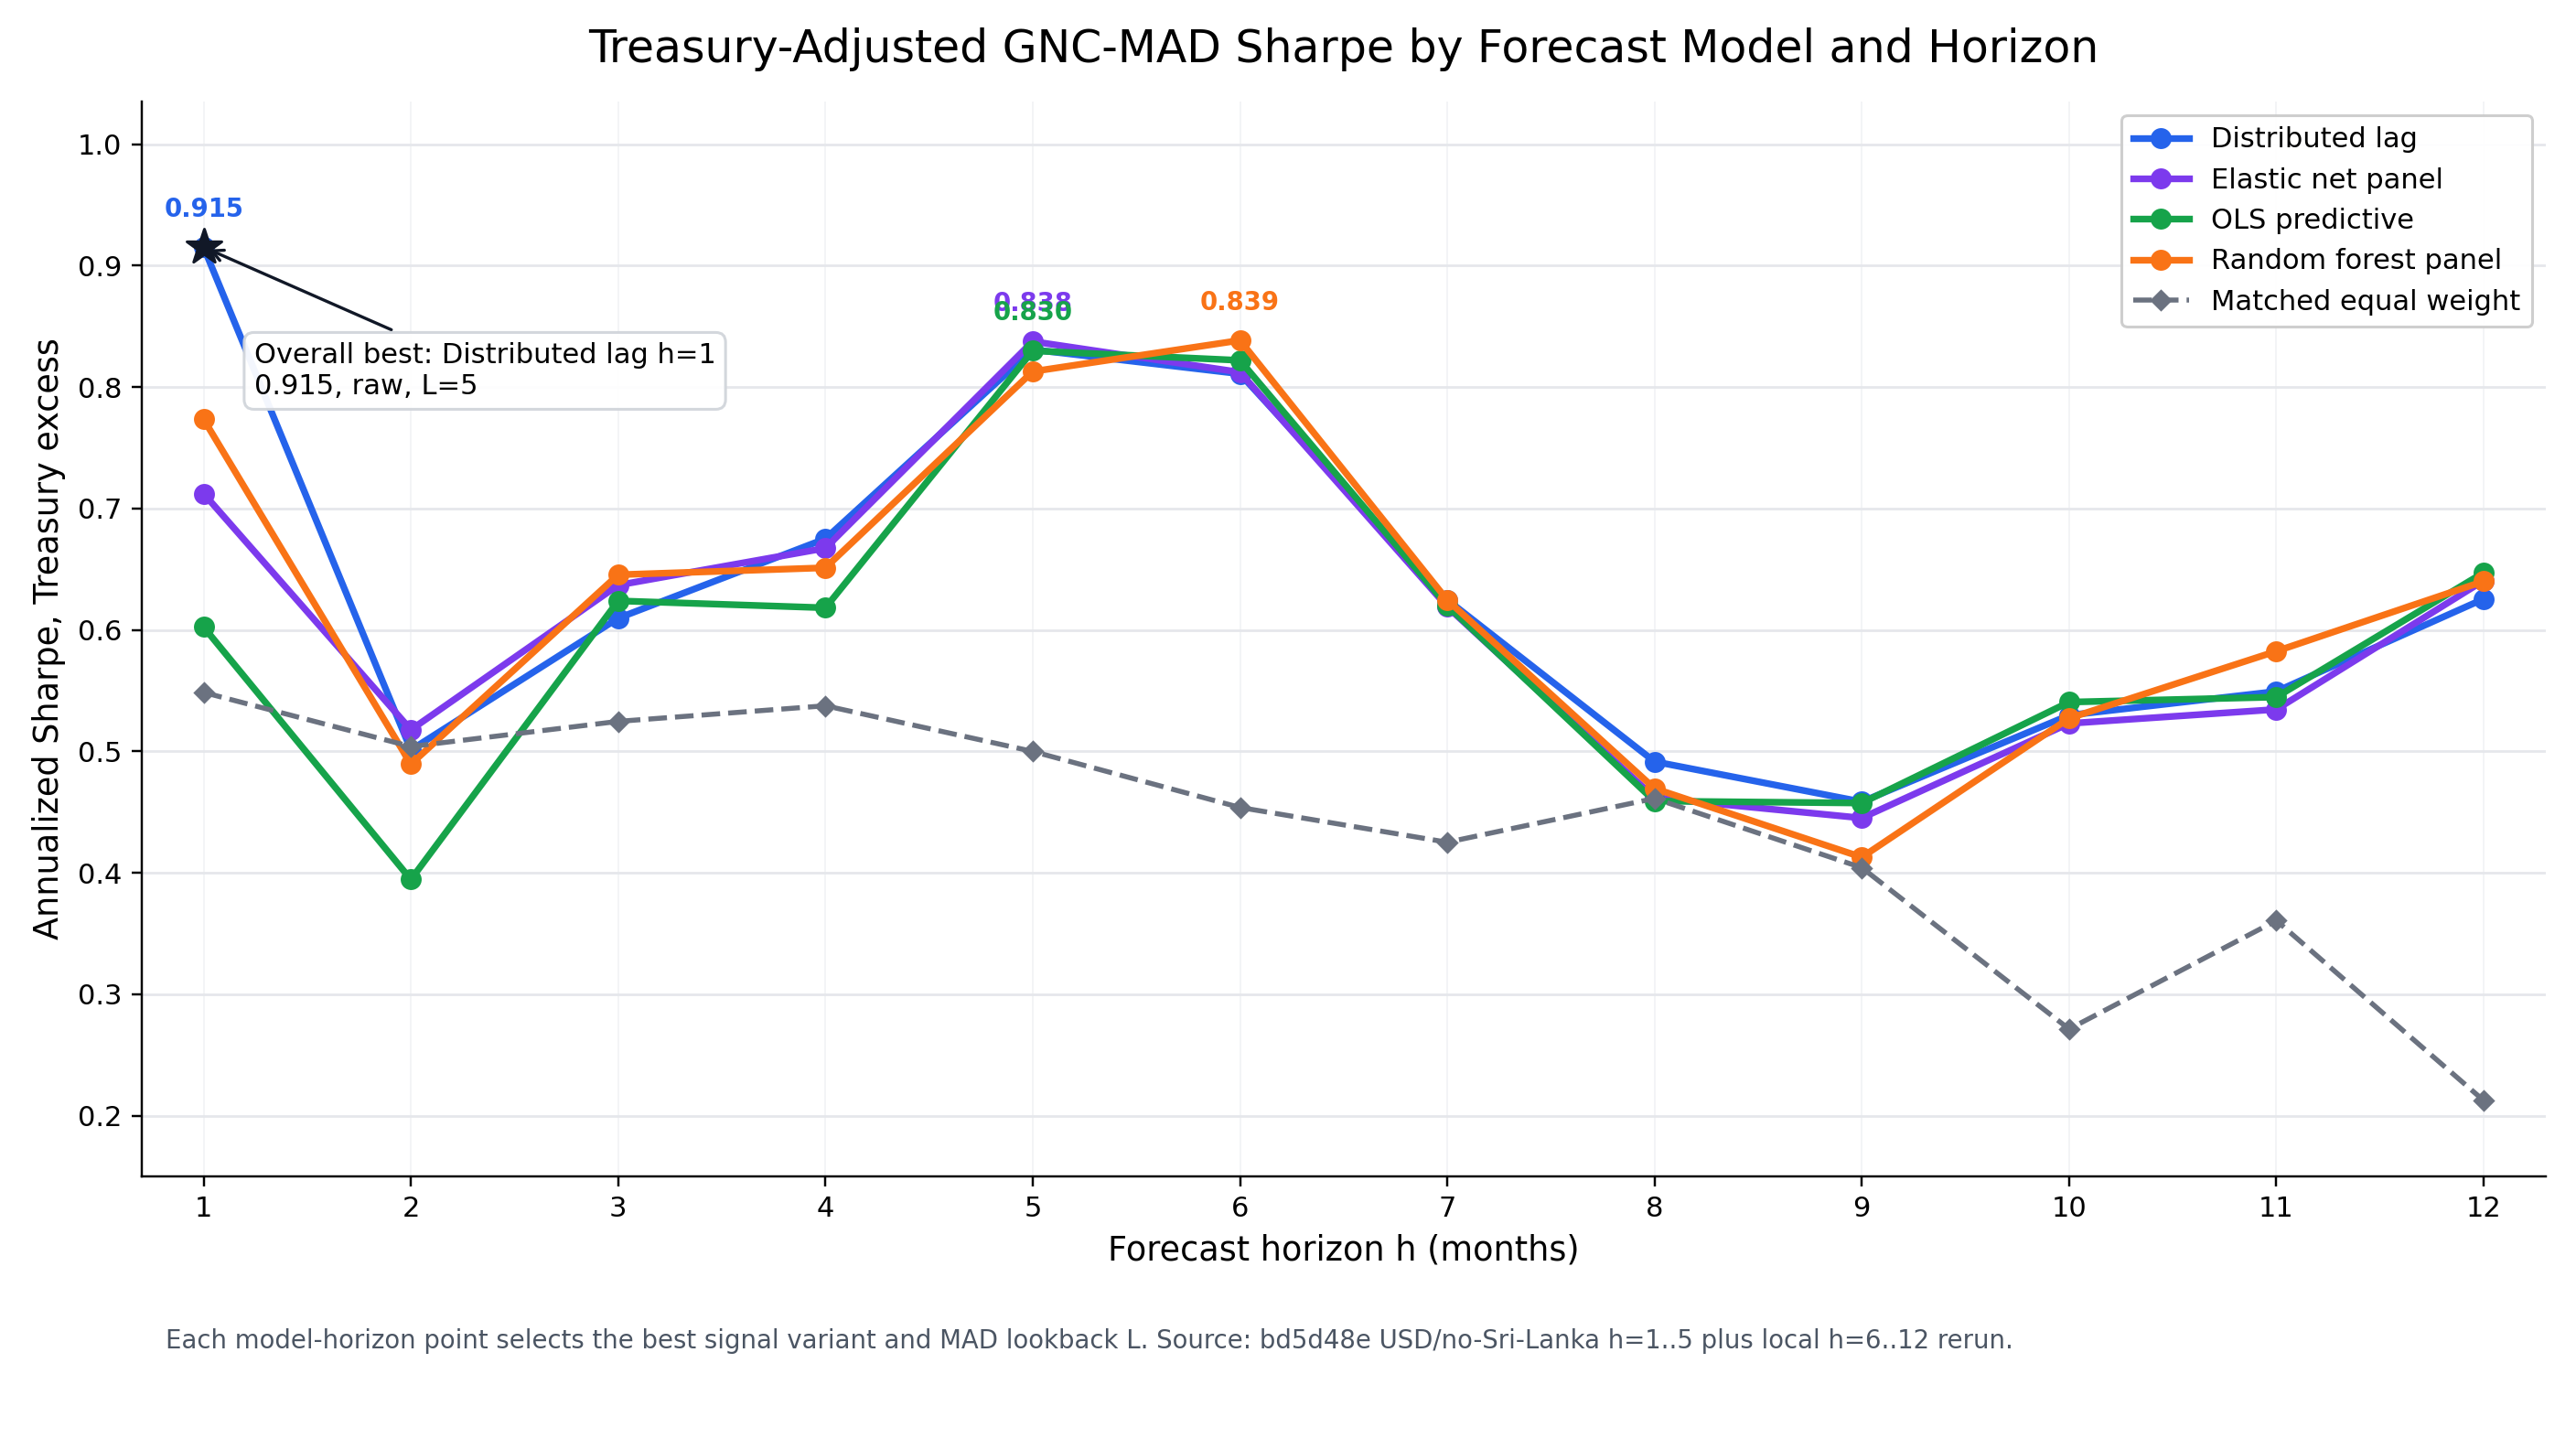

Data behind this chart, as committed beside it:
forecast_horizon_months, model_id, model_label, signal_variant, lookback_months, annualized_sharpe_treasury_excess, equal_weight_annualized_sharpe_treasury_…, sharpe_lift_vs_equal_weight, annualized_sharpe_original, compound_return_original, max_drawdown_original, n_periods_with_rf, date_min, date_max, mean_turnover
1, distributed_lag, Distributed lag, raw, 5, 0.9152, 0.5485, 0.3667, 1.121, 1.567, -0.1944, 71, 2020-06, 2026-04, 0.5257
1, elastic_net_panel, Elastic net panel, raw, 5, 0.7123, 0.5485, 0.1638, 0.9163, 1.178, -0.2032, 71, 2020-06, 2026-04, 0.5062
1, ols_predictive, OLS predictive, direction_risk_scaled, 5, 0.6024, 0.5485, 0.05389, 0.8155, 0.9417, -0.2064, 71, 2020-06, 2026-04, 0.4988
1, random_forest_panel, Random forest panel, direction, 5, 0.7735, 0.5485, 0.225, 0.986, 1.242, -0.2039, 71, 2020-06, 2026-04, 0.5366
2, distributed_lag, Distributed lag, raw, 11, 0.5011, 0.2968, 0.2043, 0.7641, 0.6233, -0.1997, 64, 2020-12, 2026-03, 0.3305
2, elastic_net_panel, Elastic net panel, raw, 5, 0.5178, 0.504, 0.01379, 0.7273, 0.8063, -0.1966, 70, 2020-06, 2026-03, 0.531
2, ols_predictive, OLS predictive, direction, 5, 0.3944, 0.504, -0.1095, 0.6065, 0.6292, -0.2189, 70, 2020-06, 2026-03, 0.5041
2, random_forest_panel, Random forest panel, raw, 10, 0.4895, 0.4044, 0.08504, 0.7393, 0.6425, -0.2104, 65, 2020-11, 2026-03, 0.3654
3, distributed_lag, Distributed lag, raw, 8, 0.6097, 0.5247, 0.08499, 0.8615, 0.7863, -0.1523, 66, 2020-09, 2026-02, 0.3539
3, elastic_net_panel, Elastic net panel, raw, 8, 0.6369, 0.5247, 0.1122, 0.8925, 0.8075, -0.1504, 66, 2020-09, 2026-02, 0.3493
3, ols_predictive, OLS predictive, direction_risk_scaled, 8, 0.624, 0.5247, 0.09927, 0.8888, 0.7691, -0.1461, 66, 2020-09, 2026-02, 0.3464
3, random_forest_panel, Random forest panel, raw, 8, 0.6455, 0.5247, 0.1208, 0.8989, 0.823, -0.1545, 66, 2020-09, 2026-02, 0.3577
4, distributed_lag, Distributed lag, raw, 7, 0.6751, 0.5376, 0.1376, 0.9359, 0.8151, -0.1492, 66, 2020-08, 2026-01, 0.4198
4, elastic_net_panel, Elastic net panel, raw, 7, 0.6674, 0.5376, 0.1298, 0.9257, 0.8097, -0.1505, 66, 2020-08, 2026-01, 0.4068
4, ols_predictive, OLS predictive, raw, 7, 0.6183, 0.5376, 0.08069, 0.8728, 0.7684, -0.1478, 66, 2020-08, 2026-01, 0.4149
4, random_forest_panel, Random forest panel, raw, 7, 0.6512, 0.5376, 0.1137, 0.9088, 0.7926, -0.1593, 66, 2020-08, 2026-01, 0.4285
5, distributed_lag, Distributed lag, direction_risk_scaled, 7, 0.8309, 0.4999, 0.331, 1.113, 0.958, -0.1164, 65, 2020-08, 2025-12, 0.3792
5, elastic_net_panel, Elastic net panel, direction_risk_scaled, 7, 0.8376, 0.4999, 0.3377, 1.117, 0.9695, -0.1175, 65, 2020-08, 2025-12, 0.3734
5, ols_predictive, OLS predictive, direction_risk_scaled, 7, 0.8299, 0.4999, 0.33, 1.108, 0.9651, -0.1211, 65, 2020-08, 2025-12, 0.3706
5, random_forest_panel, Random forest panel, direction_risk_scaled, 7, 0.8129, 0.4999, 0.3129, 1.097, 0.9265, -0.1158, 65, 2020-08, 2025-12, 0.3822
6, distributed_lag, Distributed lag, raw, 7, 0.811, 0.4538, 0.3572, 1.087, 0.8402, -0.09014, 64, 2020-08, 2025-11, 0.3973
6, elastic_net_panel, Elastic net panel, raw, 7, 0.8123, 0.4538, 0.3585, 1.088, 0.8384, -0.09002, 64, 2020-08, 2025-11, 0.3966
6, ols_predictive, OLS predictive, raw, 7, 0.8221, 0.4538, 0.3683, 1.1, 0.8364, -0.08995, 64, 2020-08, 2025-11, 0.3902
6, random_forest_panel, Random forest panel, raw, 7, 0.8385, 0.4538, 0.3847, 1.118, 0.8471, -0.09145, 64, 2020-08, 2025-11, 0.3985
7, distributed_lag, Distributed lag, raw, 7, 0.6248, 0.4251, 0.1997, 0.8895, 0.7343, -0.1082, 63, 2020-08, 2025-10, 0.4267
7, elastic_net_panel, Elastic net panel, raw, 9, 0.6191, 0.3694, 0.2496, 0.9029, 0.6669, -0.1081, 61, 2020-10, 2025-10, 0.3257
7, ols_predictive, OLS predictive, raw, 9, 0.6201, 0.3694, 0.2506, 0.9037, 0.6681, -0.1081, 61, 2020-10, 2025-10, 0.3279
7, random_forest_panel, Random forest panel, raw, 9, 0.6246, 0.3694, 0.2552, 0.9067, 0.6728, -0.1098, 61, 2020-10, 2025-10, 0.3294
8, distributed_lag, Distributed lag, direction, 5, 0.4916, 0.4612, 0.03032, 0.7582, 0.6042, -0.08615, 64, 2020-06, 2025-09, 0.5305
8, elastic_net_panel, Elastic net panel, raw, 9, 0.4618, 0.3501, 0.1117, 0.7756, 0.4932, -0.08315, 60, 2020-10, 2025-09, 0.388
8, ols_predictive, OLS predictive, direction, 5, 0.459, 0.4612, -0.002199, 0.707, 0.6036, -0.1021, 64, 2020-06, 2025-09, 0.5204
8, random_forest_panel, Random forest panel, raw, 9, 0.4694, 0.3501, 0.1193, 0.7816, 0.4998, -0.0841, 60, 2020-10, 2025-09, 0.3892
9, distributed_lag, Distributed lag, direction, 6, 0.4585, 0.4042, 0.05427, 0.7192, 0.5577, -0.09878, 62, 2020-07, 2025-08, 0.4806
9, elastic_net_panel, Elastic net panel, direction, 5, 0.4451, 0.4315, 0.01359, 0.6985, 0.5665, -0.08708, 63, 2020-06, 2025-08, 0.5193
9, ols_predictive, OLS predictive, raw, 13, 0.4574, 0.2309, 0.2265, 0.8981, 0.3761, -0.04173, 55, 2021-02, 2025-08, 0.2688
9, random_forest_panel, Random forest panel, raw, 6, 0.4128, 0.4042, 0.008603, 0.6818, 0.5021, -0.101, 62, 2020-07, 2025-08, 0.4769
10, distributed_lag, Distributed lag, raw, 5, 0.5298, 0.4063, 0.1235, 0.7894, 0.5832, -0.07766, 62, 2020-06, 2025-07, 0.5233
10, elastic_net_panel, Elastic net panel, raw, 5, 0.523, 0.4063, 0.1168, 0.7801, 0.5876, -0.07807, 62, 2020-06, 2025-07, 0.5061
10, ols_predictive, OLS predictive, raw, 10, 0.5406, 0.2713, 0.2693, 0.9377, 0.4542, -0.01756, 57, 2020-11, 2025-07, 0.2983
10, random_forest_panel, Random forest panel, raw, 5, 0.5272, 0.4063, 0.121, 0.7809, 0.5953, -0.0741, 62, 2020-06, 2025-07, 0.5184
11, distributed_lag, Distributed lag, raw, 6, 0.5494, 0.3607, 0.1887, 0.8192, 0.6019, -0.06896, 60, 2020-07, 2025-06, 0.4238
11, elastic_net_panel, Elastic net panel, direction, 6, 0.5346, 0.3607, 0.1739, 0.7949, 0.5925, -0.07834, 60, 2020-07, 2025-06, 0.4374
11, ols_predictive, OLS predictive, direction, 11, 0.5447, 0.2258, 0.3189, 0.9139, 0.455, -0.03807, 55, 2020-12, 2025-06, 0.2978
11, random_forest_panel, Random forest panel, direction, 6, 0.5825, 0.3607, 0.2218, 0.8472, 0.6295, -0.07146, 60, 2020-07, 2025-06, 0.4298
12, distributed_lag, Distributed lag, raw, 11, 0.6255, 0.2124, 0.4131, 0.9857, 0.4737, -0.02491, 54, 2020-12, 2025-05, 0.3172
12, elastic_net_panel, Elastic net panel, direction, 11, 0.6407, 0.2124, 0.4282, 0.985, 0.4927, -0.0366, 54, 2020-12, 2025-05, 0.325
12, ols_predictive, OLS predictive, direction, 11, 0.6472, 0.2124, 0.4348, 0.9887, 0.4867, -0.0366, 54, 2020-12, 2025-05, 0.3343
12, random_forest_panel, Random forest panel, raw, 11, 0.6401, 0.2124, 0.4276, 1.013, 0.4747, -0.02087, 54, 2020-12, 2025-05, 0.3228
